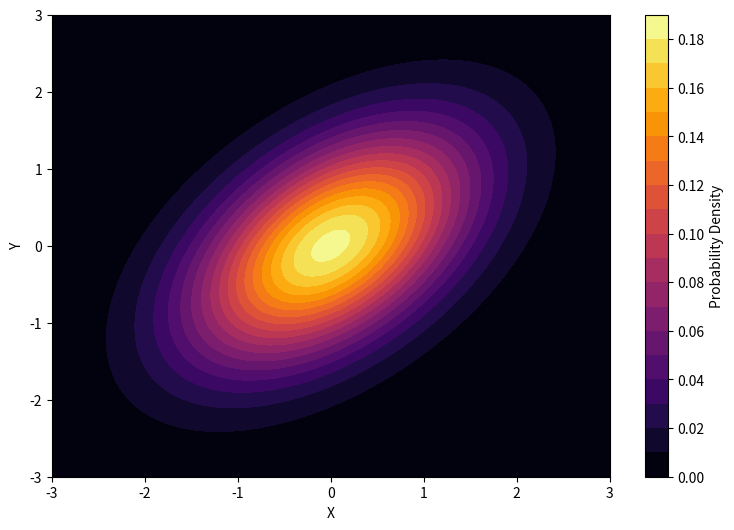

The matplotlib source for this figure: (Note: this script raises an exception after producing the figure.)
import numpy as np
import matplotlib.pyplot as plt
from scipy.stats import multivariate_normal
from scipy.stats._multivariate import multivariate_normal_frozen

np.random.seed(42)


def generate_2D_gaussian_distribution() -> multivariate_normal_frozen:
    """
    二次元正規分布を生成してプロットする関数

    Returns
    -------
    rv : multivariate_normal_frozen
        二次元正規分布

    """
    # 二次元正規分布の平均と共分散行列を定義
    mean = [0, 0]
    covariance = np.array([[1, 0.5], [0.5, 1]])

    # 二次元正規分布を生成
    rv = multivariate_normal(mean, covariance)

    # プロットする範囲を指定
    x = np.linspace(-3, 3, 400)
    y = np.linspace(-3, 3, 400)
    X, Y = np.meshgrid(x, y)
    pos = np.dstack((X, Y))

    # 二次元正規分布の確率密度関数を計算
    Z = rv.pdf(pos)

    # プロット
    fig = plt.figure(figsize=(9, 6))
    plt.contourf(X, Y, Z, levels=20, cmap="inferno")
    plt.colorbar(label="Probability Density")
    plt.xlabel("X")
    plt.ylabel("Y")
    fig.savefig("images/result_PCA.png", dpi=500)

    return rv


# プロットする点の数
num_points = 1000

# 乱数を生成して二次元正規分布からサンプリング
samples = generate_2D_gaussian_distribution().rvs(num_points)

# サンプルした点のx座標とy座標を取得
x_samples = samples[:, 0]
y_samples = samples[:, 1]

# プロット
fig = plt.figure()
plt.scatter(x_samples, y_samples, alpha=0.4, color="black", s=24)
plt.xlabel("X")
plt.ylabel("Y")
plt.grid(True)
fig.savefig("images/result_PCA_sampled_points.png", dpi=500)
